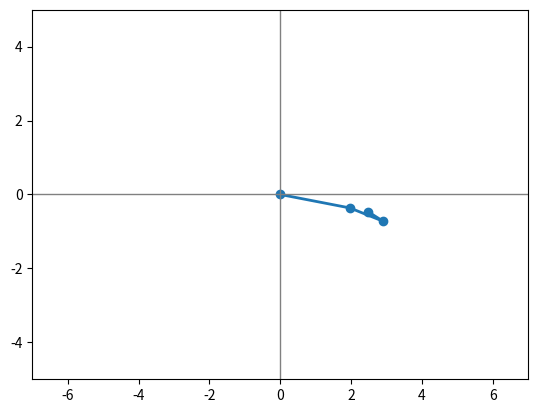

Recreate this plot in Python. (Note: this script raises an exception after producing the figure.)
#!/usr/bin/env python3

import numpy as np
import math
import matplotlib.pyplot as plt
import matplotlib.animation as animation

fig = plt.figure()
ax = plt.axes(xlim=(-7, 7), ylim=(-5, 5))
line, = ax.plot([], [], "o-", lw=2)

ax.axvline(0, color="gray", lw=1)
ax.axhline(0, color="gray", lw=1)

def init():
    line.set_data([], [])
    return line,

def update(frame):
    t = float(frame)/10.
    e = math.e
    
    z1 =      2.  * e ** (1j * t)
    z2 = z1 + 1.  * e ** (1j * 2. * t)
    z3 = z2 - 0.5 * e ** (1j * 3. * t)
    
    x = [0, z1.real, z2.real, z3.real]
    y = [0, z1.imag, z2.imag, z3.imag]
    line.set_data(x, y)
    return line,

ani = animation.FuncAnimation(fig, func=update, init_func=init, frames=62, interval=50, blit=True)

#ani.save('fourier.mp4')
ani.save('animation_fourier.gif', writer='imagemagick', fps=20)

## Set up formatting for the movie files
#Writer = animation.writers['ffmpeg']
# [redacted]
#anim.save('fourier.mp4', writer=writer)

plt.show()
